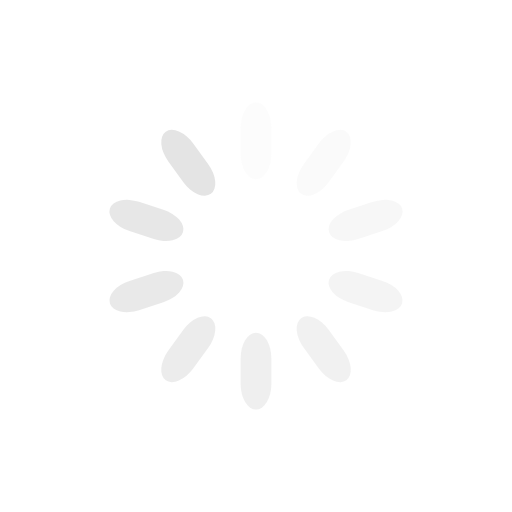
t = 0.00 s
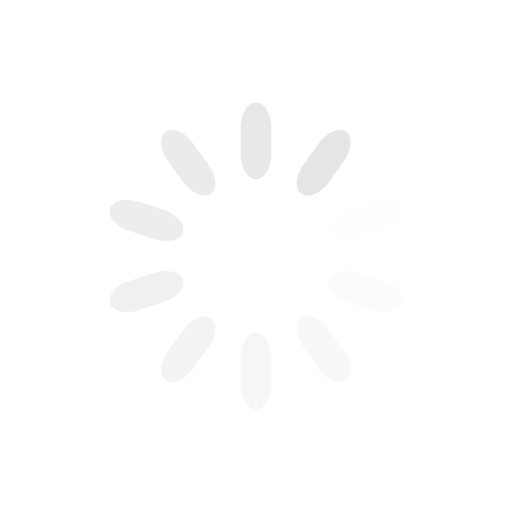
t = 0.25 s
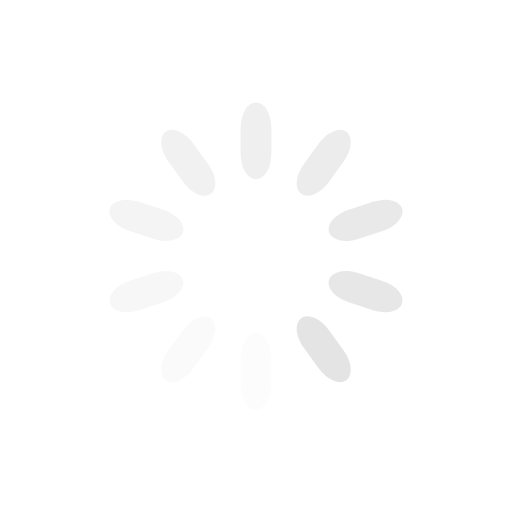
t = 0.50 s
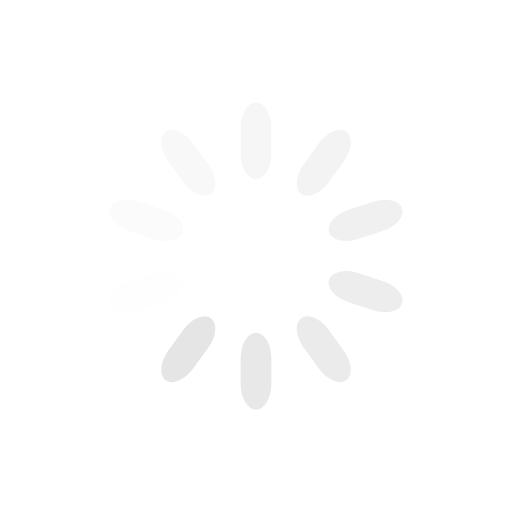
t = 0.75 s

The animated SVG that drew these frames (rendered in a browser with its animation timeline set to each time). Animation: 10 SMIL elements (animate=10); one cycle of 1.00 s, repeats indefinitely.

<svg xmlns="http://www.w3.org/2000/svg" viewBox="0 0 100 100" preserveAspectRatio="xMidYMid" width="100" height="100" style="shape-rendering: auto; display: block; background: transparent;" xmlns:xlink="http://www.w3.org/1999/xlink"><g><g transform="rotate(0 50 50)">
  <rect fill="#e4e4e4" height="15" width="6" ry="5" rx="3" y="20" x="47">
    <animate repeatCount="indefinite" begin="-0.9s" dur="1s" keyTimes="0;1" values="1;0" attributeName="opacity"></animate>
  </rect>
</g><g transform="rotate(36 50 50)">
  <rect fill="#e4e4e4" height="15" width="6" ry="5" rx="3" y="20" x="47">
    <animate repeatCount="indefinite" begin="-0.8s" dur="1s" keyTimes="0;1" values="1;0" attributeName="opacity"></animate>
  </rect>
</g><g transform="rotate(72 50 50)">
  <rect fill="#e4e4e4" height="15" width="6" ry="5" rx="3" y="20" x="47">
    <animate repeatCount="indefinite" begin="-0.7s" dur="1s" keyTimes="0;1" values="1;0" attributeName="opacity"></animate>
  </rect>
</g><g transform="rotate(108 50 50)">
  <rect fill="#e4e4e4" height="15" width="6" ry="5" rx="3" y="20" x="47">
    <animate repeatCount="indefinite" begin="-0.6s" dur="1s" keyTimes="0;1" values="1;0" attributeName="opacity"></animate>
  </rect>
</g><g transform="rotate(144 50 50)">
  <rect fill="#e4e4e4" height="15" width="6" ry="5" rx="3" y="20" x="47">
    <animate repeatCount="indefinite" begin="-0.5s" dur="1s" keyTimes="0;1" values="1;0" attributeName="opacity"></animate>
  </rect>
</g><g transform="rotate(180 50 50)">
  <rect fill="#e4e4e4" height="15" width="6" ry="5" rx="3" y="20" x="47">
    <animate repeatCount="indefinite" begin="-0.4s" dur="1s" keyTimes="0;1" values="1;0" attributeName="opacity"></animate>
  </rect>
</g><g transform="rotate(216 50 50)">
  <rect fill="#e4e4e4" height="15" width="6" ry="5" rx="3" y="20" x="47">
    <animate repeatCount="indefinite" begin="-0.3s" dur="1s" keyTimes="0;1" values="1;0" attributeName="opacity"></animate>
  </rect>
</g><g transform="rotate(252 50 50)">
  <rect fill="#e4e4e4" height="15" width="6" ry="5" rx="3" y="20" x="47">
    <animate repeatCount="indefinite" begin="-0.2s" dur="1s" keyTimes="0;1" values="1;0" attributeName="opacity"></animate>
  </rect>
</g><g transform="rotate(288 50 50)">
  <rect fill="#e4e4e4" height="15" width="6" ry="5" rx="3" y="20" x="47">
    <animate repeatCount="indefinite" begin="-0.1s" dur="1s" keyTimes="0;1" values="1;0" attributeName="opacity"></animate>
  </rect>
</g><g transform="rotate(324 50 50)">
  <rect fill="#e4e4e4" height="15" width="6" ry="5" rx="3" y="20" x="47">
    <animate repeatCount="indefinite" begin="0s" dur="1s" keyTimes="0;1" values="1;0" attributeName="opacity"></animate>
  </rect>
</g><g></g></g><!-- [ldio] generated by https://loading.io --></svg>